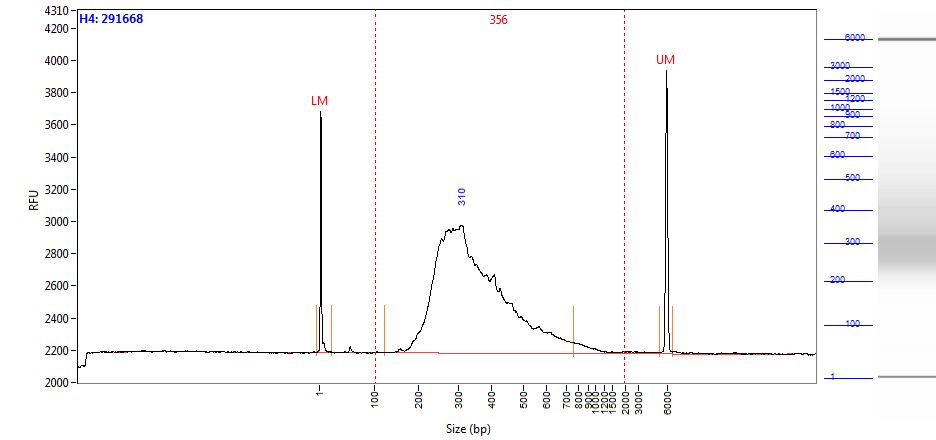

Source data for this figure (header and first rows):
Size (bp), Intensity
0.58, 1497
1.00, 1428
2.00, 1076
2.42, 647.7
2.84, 324.3
3.26, 152.4
3.68, 85.13
4.10, 64.37
4.52, 58.16
4.94, 57.32
5.36, 56.48
5.79, 57.67
6.21, 60.01
6.63, 60.28
7.05, 56.39
7.47, 48.81
7.89, 39.77
8.31, 31.87
8.73, 26.04
9.15, 21.07
9.57, 15.93
9.99, 11.61
10.41, 9.48
10.83, 9.30
11.25, 9.68
11.67, 9.57
12.09, 8.93
12.52, 8.73
12.94, 8.54
13.36, 8.88
13.78, 8.87
14.20, 7.40
14.62, 5.24
15.04, 3.79
15.46, 3.27
15.88, 3.41
16.30, 4.53
16.72, 6.08
17.14, 6.25
17.56, 4.50
17.98, 2.81
18.40, 2.80
18.82, 3.77
19.24, 4.25
19.67, 3.77
20.09, 3.23
20.51, 2.70
20.93, 1.60
21.35, 1.10
21.77, 1.41
22.19, 1.82
22.61, 1.64
23.03, 1.00
23.45, 0.35
23.87, -0.25
24.29, -0.85
24.71, -1.38
25.13, -1.98
25.55, -2.75
25.97, -3.06
... 1,938 more rows
